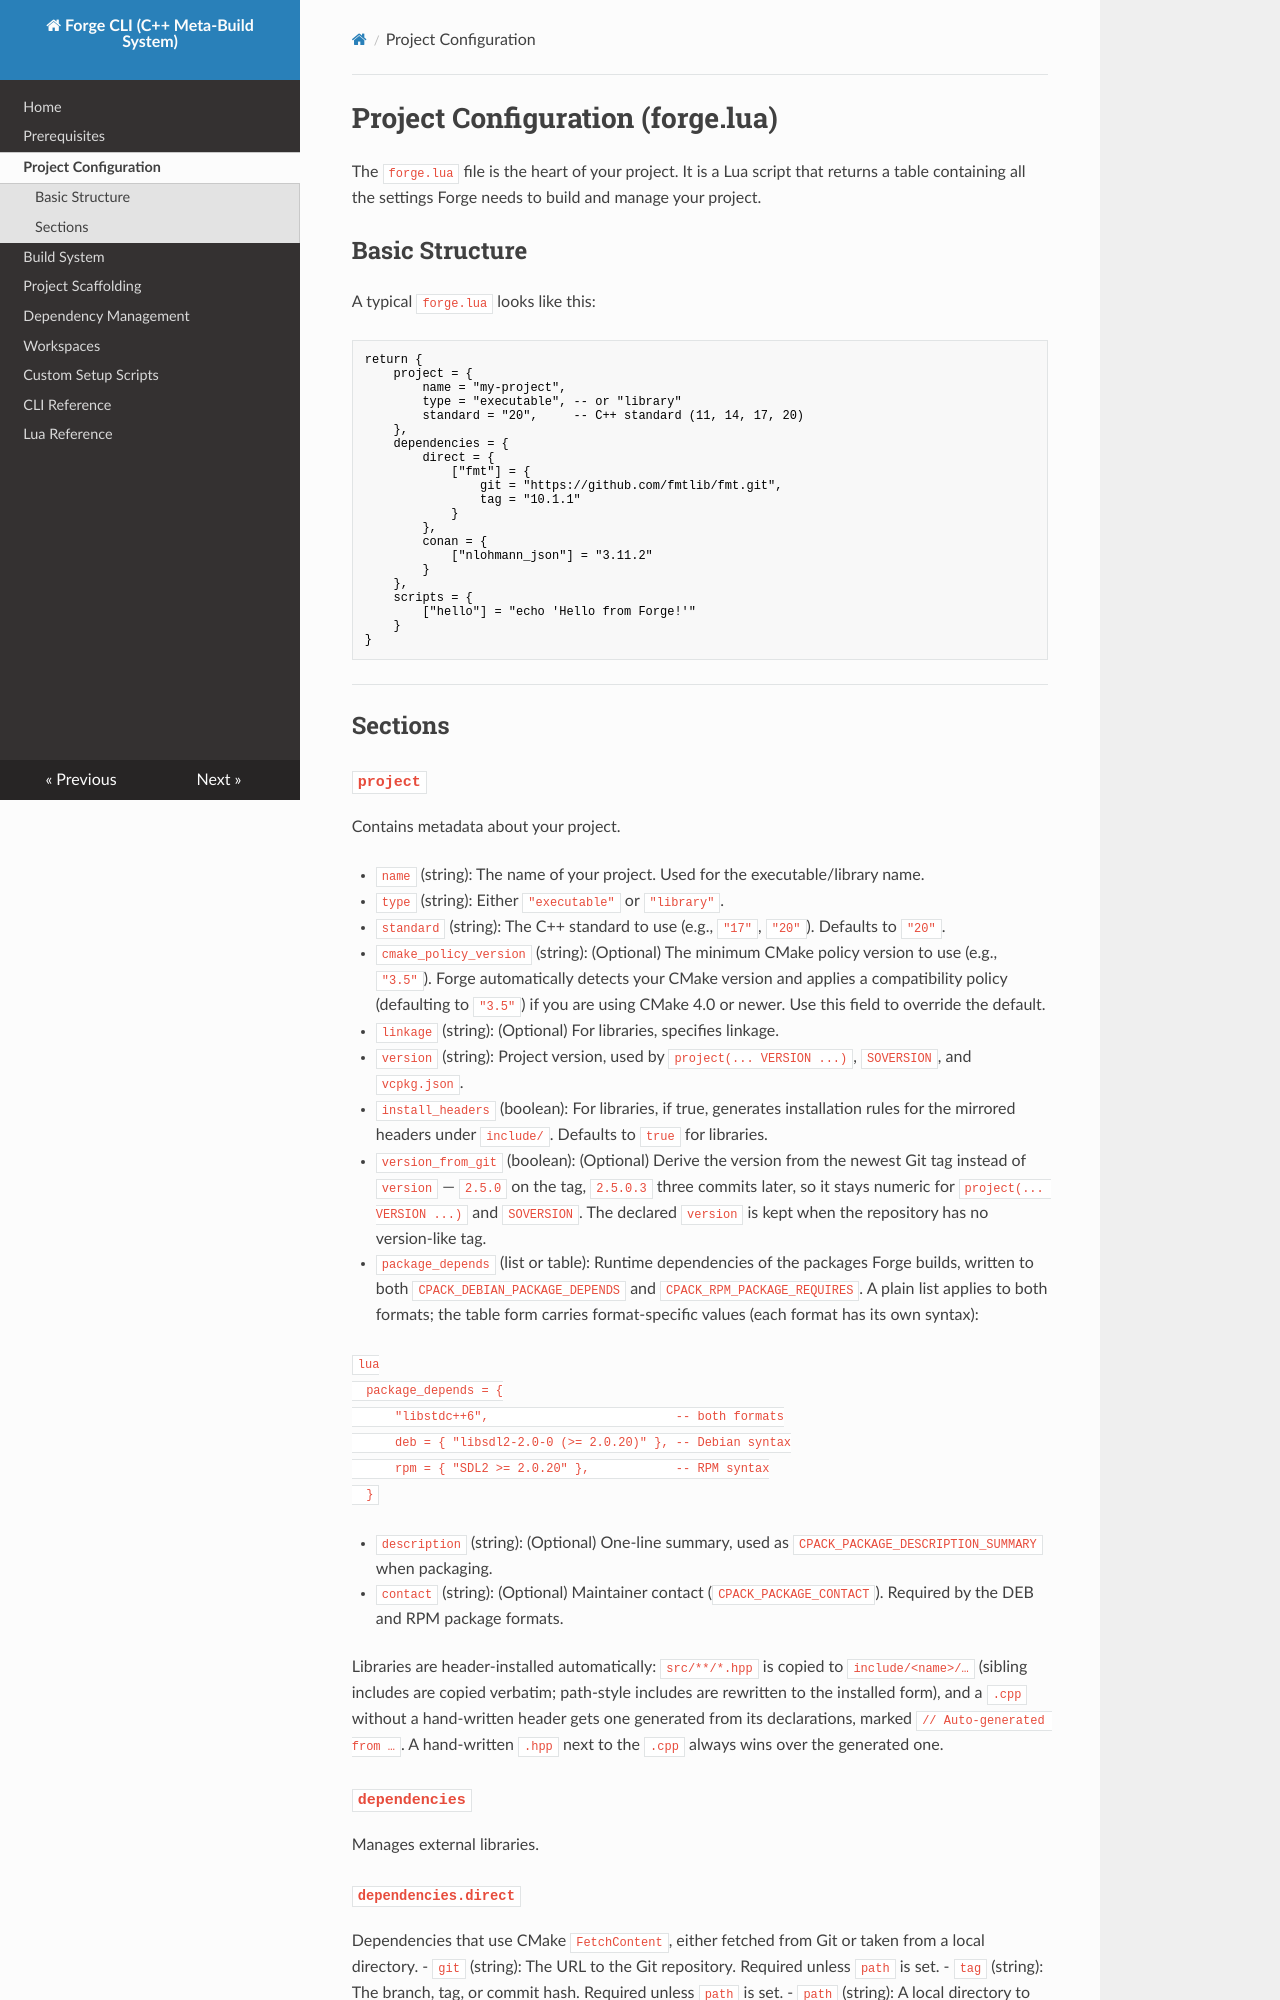

repository: 0xThurling/forge-cli · page: project-configuration/index.html · generator: mkdocs

# Project Configuration (forge.lua)

The `forge.lua` file is the heart of your project. It is a Lua script that returns a table containing all the settings Forge needs to build and manage your project.

## Basic Structure

A typical `forge.lua` looks like this:

```lua
return {
    project = {
        name = "my-project",
        type = "executable", -- or "library"
        standard = "20",     -- C++ standard (11, 14, 17, 20)
    },
    dependencies = {
        direct = {
            ["fmt"] = {
                git = "https://github.com/fmtlib/fmt.git",
                tag = "10.1.1"
            }
        },
        conan = {
            ["nlohmann_json"] = "3.11.2"
        }
    },
    scripts = {
        ["hello"] = "echo 'Hello from Forge!'"
    }
}
```

---

## Sections

### `project`
Contains metadata about your project.

- `name` (string): The name of your project. Used for the executable/library name.
- `type` (string): Either `"executable"` or `"library"`.
- `standard` (string): The C++ standard to use (e.g., `"17"`, `"20"`). Defaults to `"20"`.
- `cmake_policy_version` (string): (Optional) The minimum CMake policy version to use (e.g., `"3.5"`). Forge automatically detects your CMake version and applies a compatibility policy (defaulting to `"3.5"`) if you are using CMake 4.0 or newer. Use this field to override the default.
- `linkage` (string): (Optional) For libraries, specifies linkage.
- `version` (string): Project version, used by `project(... VERSION ...)`,
  `SOVERSION`, and `vcpkg.json`.
- `install_headers` (boolean): For libraries, if true, generates installation rules for the mirrored headers under `include/`. Defaults to `true` for libraries.
- `version_from_git` (boolean): (Optional) Derive the version from the newest
  Git tag instead of `version` — `2.5.0` on the tag, `2.5.0.3` three commits
  later, so it stays numeric for `project(... VERSION ...)` and `SOVERSION`. The
  declared `version` is kept when the repository has no version-like tag.
- `package_depends` (list or table): Runtime dependencies of the packages Forge
  builds, written to both `CPACK_DEBIAN_PACKAGE_DEPENDS` and
  `CPACK_RPM_PACKAGE_REQUIRES`. A plain list applies to both formats; the table
  form carries format-specific values (each format has its own syntax):

  ```lua
  package_depends = {
      "libstdc++6",                          -- both formats
      deb = { "libsdl2-2.0-0 (>= 2.0.20)" }, -- Debian syntax
      rpm = { "SDL2 >= 2.0.20" },            -- RPM syntax
  }
  ```

- `description` (string): (Optional) One-line summary, used as `CPACK_PACKAGE_DESCRIPTION_SUMMARY` when packaging.
- `contact` (string): (Optional) Maintainer contact (`CPACK_PACKAGE_CONTACT`). Required by the DEB and RPM package formats.

Libraries are header-installed automatically: `src/**/*.hpp` is copied to
`include/<name>/…` (sibling includes are copied verbatim; path-style includes are
rewritten to the installed form), and a `.cpp` without a hand-written header gets
one generated from its declarations, marked `// Auto-generated from …`. A
hand-written `.hpp` next to the `.cpp` always wins over the generated one.

### `dependencies`
Manages external libraries.

#### `dependencies.direct`
Dependencies that use CMake `FetchContent`, either fetched from Git or taken
from a local directory.
- `git` (string): The URL to the Git repository. Required unless `path` is set.
- `tag` (string): The branch, tag, or commit hash. Required unless `path` is set.
- `path` (string): A local directory to use as the dependency's source instead
  of Git. Relative paths resolve against the project directory. When set,
  `git` and `tag` are ignored.
- `target` (string): (Optional) The CMake target name to link against. The
  dependency **key** is the `FetchContent` name, so the two may differ.
